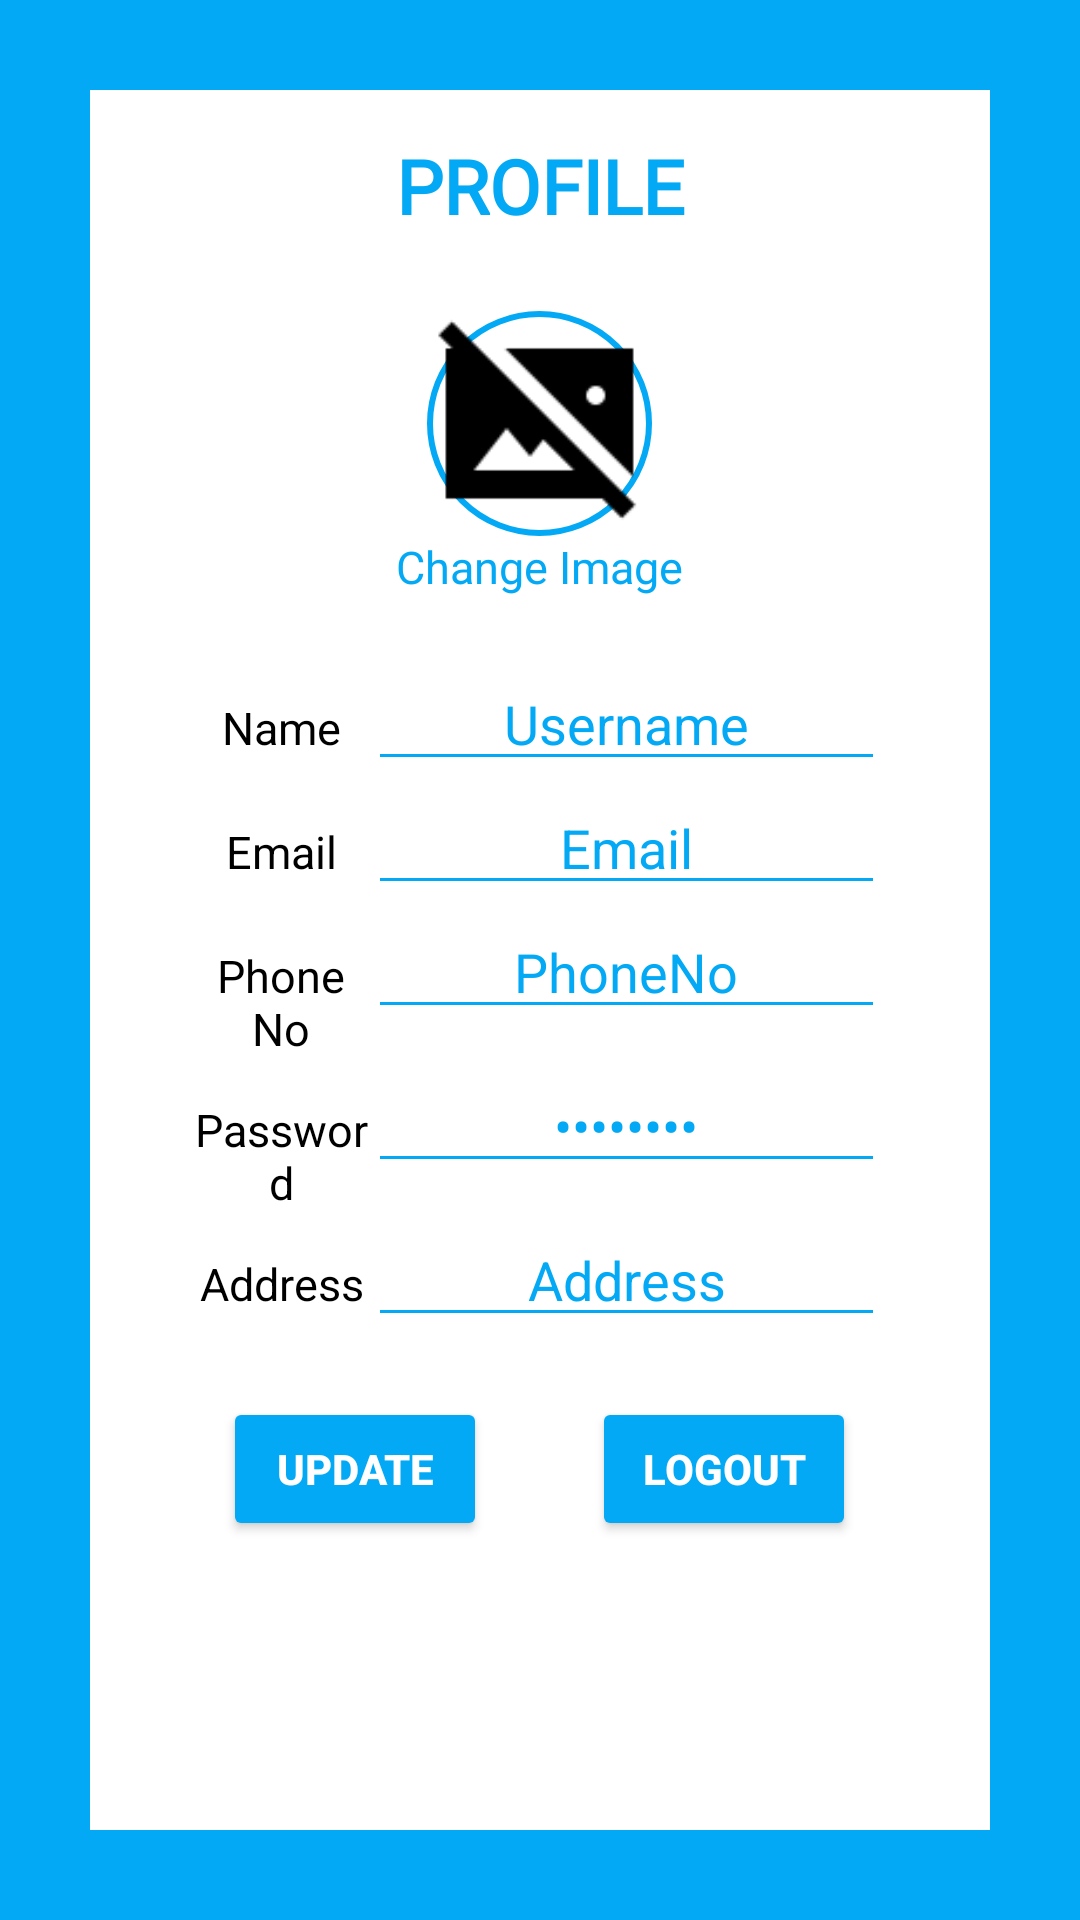

Produce the Android XML layout that renders to this screen, including the resource entries it uses.
<!-- AndroidManifest.xml: application theme Theme.QueenLiveStock -->
<!-- res/layout/fragment_user_profile.xml -->
<?xml version="1.0" encoding="utf-8"?>
<FrameLayout xmlns:android="http://schemas.android.com/apk/res/android"
    xmlns:tools="http://schemas.android.com/tools"
    android:layout_width="match_parent"
    android:layout_height="match_parent"
    tools:context=".UserProfileFragment"
    android:background="@color/light_blue">

    <LinearLayout
        android:layout_width="match_parent"
        android:layout_height="match_parent"
        android:orientation="vertical"
        android:background="@color/white"
        android:layout_margin="30dp">



    <LinearLayout
        android:layout_width="match_parent"
        android:layout_height="wrap_content"
        android:orientation="vertical"
        android:layout_margin="15dp"
        android:background="@color/white">

        <TextView
            android:layout_width="match_parent"
            android:layout_height="wrap_content"
            android:layout_gravity="center"
            android:fontFamily="@font/main_font"
            android:gravity="center"
            android:text="@string/profile"
            android:textAllCaps="true"
            android:textColor="@color/light_blue"
            android:textSize="25sp"
            android:textStyle="bold" />

        <ImageView
            android:id="@+id/user_p_image"
            android:layout_width="75dp"
            android:layout_height="75dp"
            android:layout_gravity="center"
            android:layout_marginTop="25dp"
            android:scaleType="fitCenter"
            android:background="@drawable/round_background"
            android:src="@drawable/placeholder_image" />

        <TextView
            android:id="@+id/change_image"
            android:layout_width="wrap_content"
            android:layout_height="wrap_content"
            android:layout_gravity="center"
            android:gravity="center"
            android:text="@string/change_image"
            android:textSize="15sp"
            android:textColor="@color/light_blue"/>



        <GridLayout
            android:layout_width="match_parent"
            android:layout_height="wrap_content"
            android:columnCount="2"
            android:padding="20dp"
            android:rowCount="6">

            <TextView
                android:layout_width="0dp"
                android:layout_height="match_parent"
                android:text="@string/name"
                android:gravity="center"
                android:layout_column="0"
                android:layout_row="0"
                android:textColor="@color/black"
                android:textSize="15sp"
                android:layout_columnWeight="1" />

            <EditText
                android:id="@+id/user_p_name"
                android:layout_width="0dp"
                android:layout_height="match_parent"
                android:textColor="@color/light_blue"
                android:textColorHighlight="@color/light_blue"
                android:backgroundTint="@color/light_blue"
                android:gravity="center"
                android:text="Username"
                android:inputType="text"
                android:layout_column="1"
                android:layout_row="0"
                android:layout_columnWeight="3" />









            <TextView
                android:layout_width="0dp"
                android:layout_height="match_parent"
                android:text="@string/email"
                android:gravity="center"
                android:layout_column="0"
                android:layout_row="1"
                android:textColor="@color/black"
                android:textSize="15sp"
                android:layout_columnWeight="1" />

            <EditText
                android:id="@+id/user_p_email"
                android:inputType="textEmailAddress"
                android:layout_width="0dp"
                android:layout_height="match_parent"
                android:textColor="@color/light_blue"
                android:textColorHighlight="@color/light_blue"
                android:backgroundTint="@color/light_blue"
                android:gravity="center"
                android:text="Email"
                android:layout_column="1"
                android:layout_row="1"
                android:layout_columnWeight="3" />









            <TextView
                android:layout_width="0dp"
                android:layout_height="match_parent"
                android:text="@string/phoneno"
                android:gravity="center"
                android:layout_column="0"
                android:layout_row="2"
                android:textColor="@color/black"
                android:textSize="15sp"
                android:layout_columnWeight="1" />
            <EditText
                android:id="@+id/user_p_phoneno"
                android:inputType="phone"
                android:layout_width="0dp"
                android:layout_height="match_parent"
                android:textColor="@color/light_blue"
                android:textColorHighlight="@color/light_blue"
                android:backgroundTint="@color/light_blue"
                android:gravity="center"
                android:text="PhoneNo"
                android:layout_column="1"
                android:layout_row="2"
                android:layout_columnWeight="3" />









            <TextView
                android:layout_width="0dp"
                android:layout_height="match_parent"
                android:text="@string/password"
                android:gravity="center"
                android:layout_column="0"
                android:layout_row="3"
                android:textColor="@color/black"
                android:textSize="15sp"
                android:layout_columnWeight="1" />
            <EditText
                android:id="@+id/user_p_password"
                android:inputType="textPassword"
                android:layout_width="0dp"
                android:layout_height="match_parent"
                android:textColor="@color/light_blue"
                android:textColorHighlight="@color/light_blue"
                android:backgroundTint="@color/light_blue"
                android:gravity="center"
                android:text="Password"
                android:layout_column="1"
                android:layout_row="3"
                android:layout_columnWeight="3" />








            <TextView
                android:layout_width="0dp"
                android:layout_height="match_parent"
                android:text="@string/address"
                android:gravity="center"
                android:layout_column="0"
                android:layout_row="4"
                android:textColor="@color/black"
                android:textSize="15sp"
                android:layout_columnWeight="1" />
            <EditText
                android:id="@+id/user_p_adderess"
                android:inputType="text"
                android:layout_width="0dp"
                android:layout_height="match_parent"
                android:textColor="@color/light_blue"
                android:textColorHighlight="@color/light_blue"
                android:backgroundTint="@color/light_blue"
                android:gravity="center"
                android:text="Address"
                android:layout_column="1"
                android:layout_row="4"
                android:layout_columnWeight="3" />
        </GridLayout>

        <LinearLayout
            android:layout_width="match_parent"
            android:layout_height="wrap_content"
            android:orientation="horizontal"
            android:gravity="center">


            <Button
                android:id="@+id/profile_update_button"
                android:layout_width="wrap_content"
                android:layout_height="wrap_content"
                android:layout_gravity="center"
                android:backgroundTint="@color/light_blue"
                android:text="@string/update"
                android:textAllCaps="true"
                android:textColor="@color/white"
                android:layout_marginRight="35dp"
                android:textStyle="bold"/>

            <Button
                android:id="@+id/user_profile_logout"
                android:layout_width="wrap_content"
                android:layout_height="wrap_content"
                android:gravity="center"
                android:backgroundTint="@color/light_blue"
                android:textAllCaps="true"
                android:textColor="@color/white"
                android:textStyle="bold"
                android:text="@string/logout"
                />

        </LinearLayout>







    </LinearLayout>

    </LinearLayout>




</FrameLayout>
<!-- resources referenced by this layout -->
<resources>
  <color name="black">#FF000000</color>
  <color name="light_blue">#03A9F4</color>
  <color name="white">#FFFFFFFF</color>
  <!-- drawable placeholder_image: png bitmap (drawable, 850 bytes) -->
  <!-- drawable round_background (drawable) -->
  <?xml version="1.0" encoding="utf-8"?>
  <shape xmlns:android="http://schemas.android.com/apk/res/android">
      <solid android:color="@android:color/transparent" />
      <corners android:radius="50dp" />
      <stroke
          android:color="@color/light_blue"
          android:width="2dp" />
  </shape>
  <string name="address">Address</string>
  <string name="change_image">Change Image</string>
  <string name="email">Email</string>
  <string name="logout">logout</string>
  <string name="name">Name</string>
  <string name="password">Password</string>
  <string name="phoneno">Phone No</string>
  <string name="profile">Profile</string>
  <string name="update">Update</string>
  <style name="Theme.QueenLiveStock" parent="Base.Theme.QueenLiveStock" />
  <style name="Base.Theme.QueenLiveStock" parent="Theme.Material3.DayNight.NoActionBar">
          
           <item name="colorPrimary">@color/light_blue</item>
          <item name="android:statusBarColor">@color/double_light_blue</item>
      </style>
  <color name="double_light_blue">#7ABFDF</color>
</resources>
